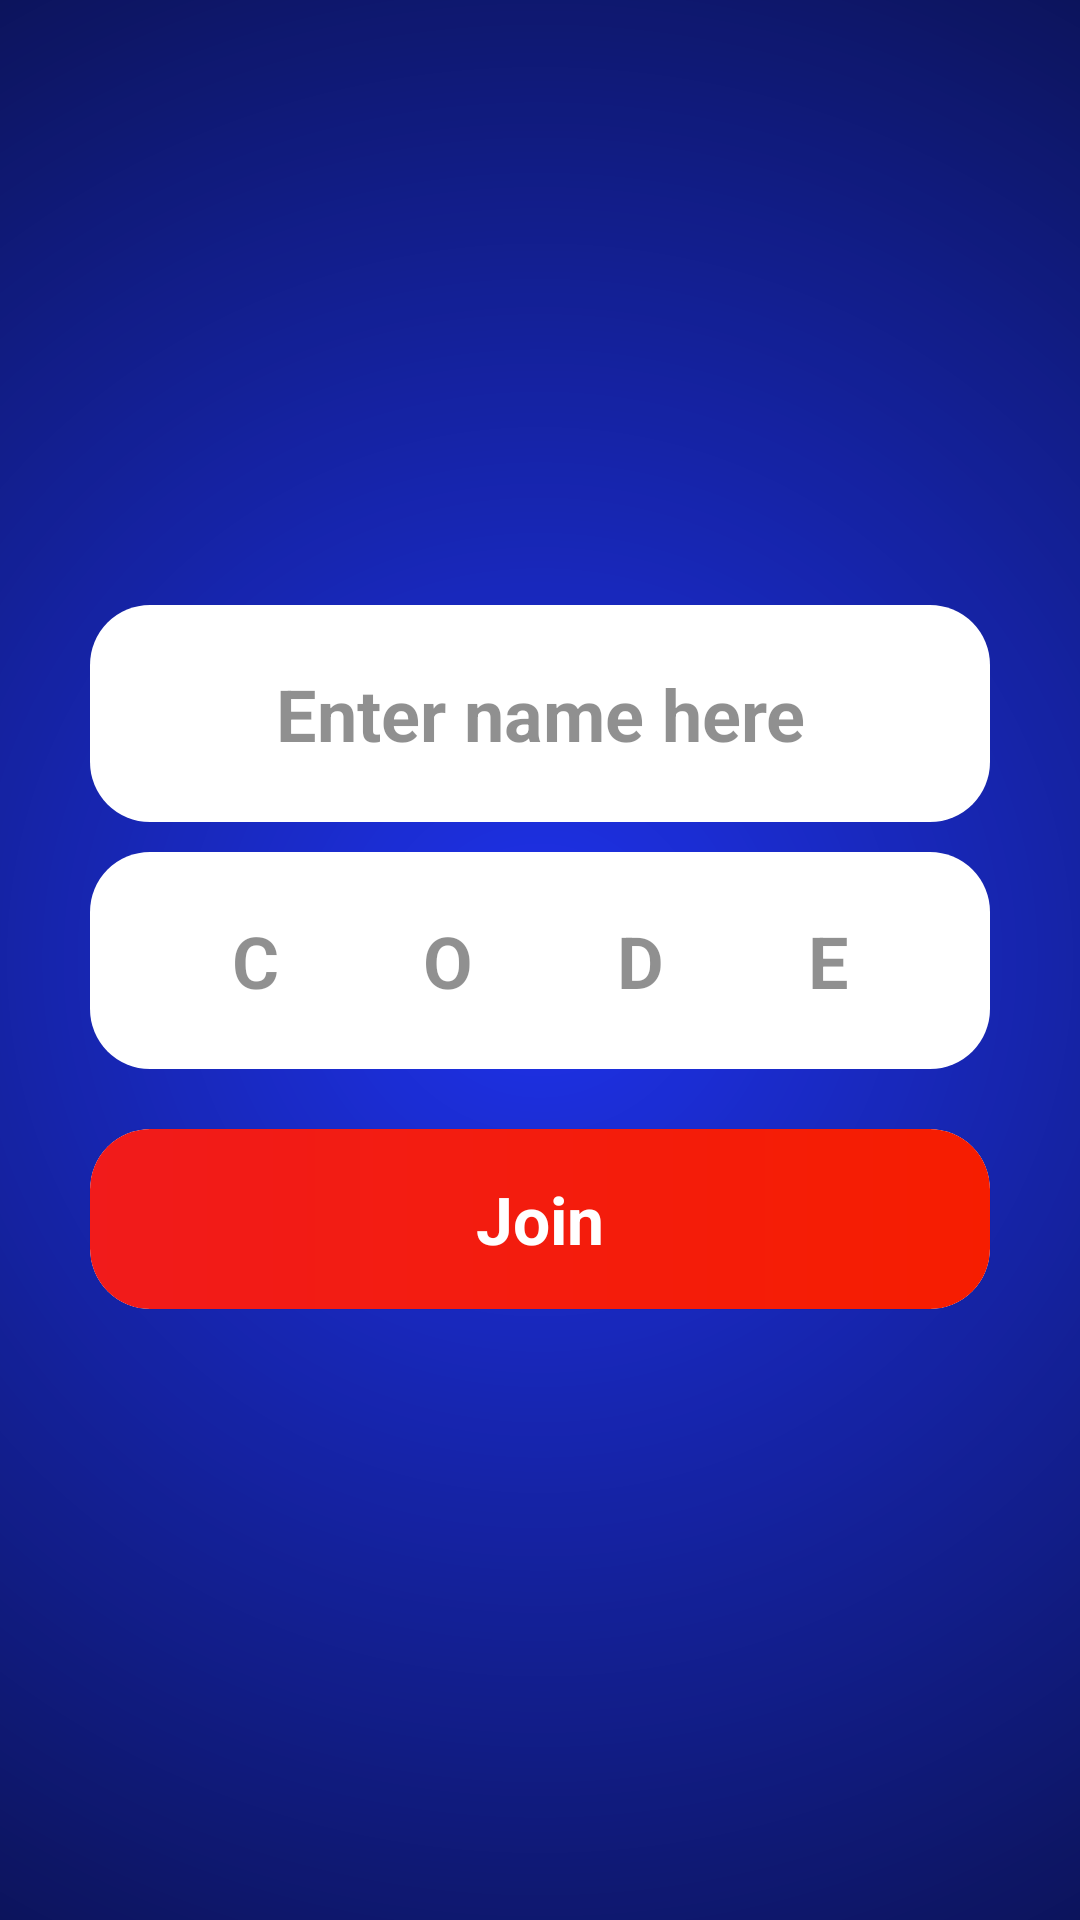

Here is an Android app screen rendered from its layout file. Give the layout XML and the strings, colors and styles it references.
<!-- AndroidManifest.xml: application theme Theme.Kotlinnbuzzer -->
<!-- res/layout/fragment_join.xml -->
<?xml version="1.0" encoding="utf-8"?>
<layout xmlns:android="http://schemas.android.com/apk/res/android"
   xmlns:tools="http://schemas.android.com/tools"
   xmlns:app="http://schemas.android.com/apk/res-auto">

   <data>

   </data>

   <FrameLayout
      android:layout_width="match_parent"
      android:layout_height="match_parent"
      tools:context=".fragments.JoinFragment"
      android:background="#1E32ED"
      >
      <androidx.constraintlayout.widget.ConstraintLayout
         android:layout_width="match_parent"
         android:layout_height="match_parent"
         android:background="@drawable/bg"
         >
         <EditText
            android:layout_width="match_parent"
            android:layout_height="wrap_content"
            android:hint="Enter name here"
            android:background="@drawable/white_bg"
            android:padding="20dp"
            android:textSize="24sp"
            android:textAlignment="center"
            android:maxLines="1"
            android:textStyle="bold"
            android:textColorHint="#6F000000"
            android:textColor="@color/black"
            android:layout_marginLeft="30dp"
            android:layout_marginRight="30dp"
            android:autoSizeTextType="uniform"
            app:layout_constraintBottom_toTopOf="@id/RoomCodeEditText"
            android:layout_marginBottom="10dp"
            android:maxLength="20"
            android:id="@+id/nameEditText"
            />
         <EditText
            android:layout_width="match_parent"
            android:layout_height="wrap_content"
            android:hint="CODE"
            android:background="@drawable/white_bg"
            android:padding="20dp"
            android:textSize="24sp"
            android:textAlignment="center"
            android:letterSpacing="2"
            android:maxLines="1"
            android:textStyle="bold"
            android:textColorHint="#6F000000"
            android:textColor="@color/black"
            android:layout_marginLeft="30dp"
            android:layout_marginRight="30dp"
            android:autoSizeTextType="uniform"
            android:inputType="number"
            app:layout_constraintLeft_toLeftOf="parent"
            app:layout_constraintRight_toRightOf="parent"
            app:layout_constraintTop_toTopOf="parent"
            app:layout_constraintBottom_toBottomOf="parent"
            android:maxLength="4"
            android:id="@+id/RoomCodeEditText"
            />

         <com.google.android.material.card.MaterialCardView
            android:layout_width="match_parent"
            android:layout_height="60dp"
            app:cardCornerRadius="20dp"
            app:layout_constraintLeft_toLeftOf="parent"
            app:layout_constraintRight_toRightOf="parent"
            app:layout_constraintTop_toBottomOf="@id/RoomCodeEditText"
            android:layout_marginLeft="30dp"
            android:layout_marginTop="20dp"
            android:layout_marginRight="30dp"
            app:layout_constraintVertical_bias="0.75"
            android:id="@+id/joinbtn"
            >
            <androidx.constraintlayout.widget.ConstraintLayout
               android:layout_width="match_parent"
               android:layout_height="match_parent"
               android:background="@drawable/buttonbg"
               >
               <TextView
                  android:layout_width="wrap_content"
                  android:layout_height="wrap_content"
                  android:text="Join"
                  app:layout_constraintTop_toTopOf="parent"
                  app:layout_constraintBottom_toBottomOf="parent"
                  app:layout_constraintLeft_toLeftOf="parent"
                  android:textSize="22sp"
                  android:textColor="@color/white"
                  android:textStyle="bold"
                  app:layout_constraintRight_toRightOf="parent"
                  />
            </androidx.constraintlayout.widget.ConstraintLayout>

         </com.google.android.material.card.MaterialCardView>
      </androidx.constraintlayout.widget.ConstraintLayout>

   </FrameLayout>
</layout>
<!-- resources referenced by this layout -->
<resources>
  <color name="black">#FF000000</color>
  <color name="white">#FFFFFFFF</color>
  <!-- drawable bg (drawable) -->
  <?xml version="1.0" encoding="utf-8"?>
  <shape xmlns:android="http://schemas.android.com/apk/res/android"
     android:shape="rectangle">
     <gradient
        android:endColor="@color/black"
        android:gradientRadius="600dp"
        android:type="radial" />
  </shape>
  <!-- drawable buttonbg (drawable) -->
  <?xml version="1.0" encoding="utf-8"?>
  <shape xmlns:android="http://schemas.android.com/apk/res/android"
     android:shape="rectangle">
     <gradient
        android:endColor="#F61D00"
        android:startColor="#F11B1B" />
     <corners android:radius="20dp" />
  </shape>
  <!-- drawable white_bg (drawable) -->
  <?xml version="1.0" encoding="utf-8"?>
  <shape xmlns:android="http://schemas.android.com/apk/res/android"
     android:shape="rectangle">
     <corners android:radius="20dp" />
     <solid android:color="@color/white" />
  </shape>
  <style name="Theme.Kotlinnbuzzer" parent="Theme.MaterialComponents.DayNight.NoActionBar">
        
        <item name="colorPrimary">@color/purple_500</item>
        <item name="colorPrimaryVariant">@color/purple_700</item>
        <item name="colorOnPrimary">@color/white</item>
        
        <item name="colorSecondary">@color/teal_200</item>
        <item name="colorSecondaryVariant">@color/teal_700</item>
        <item name="colorOnSecondary">@color/black</item>
        
        <item name="android:statusBarColor">?attr/colorPrimaryVariant</item>
        <item name="android:textColorHint">@color/black</item>
        
     </style>
  <color name="purple_500">#FF6200EE</color>
  <color name="purple_700">#FF3700B3</color>
  <color name="teal_200">#FF03DAC5</color>
  <color name="teal_700">#FF018786</color>
</resources>
